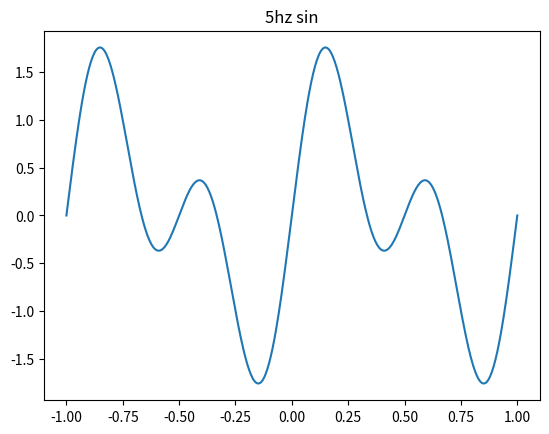

Recreate this plot in Python.
# -*- coding: utf-8 -*-
import numpy as np
import matplotlib.pyplot as pl
import matplotlib
import math
import random


def tcos(N,A,ph,fr):
    return [A*math.cos(2*math.pi*fr*t/N+ph) for t in range(N)]

v=np.linspace(0,1,500)
y=np.zeros(500)
# for i in range(5):
#     y+=np.cos(5*2*np.pi*i*v+np.pi)
y=np.sin(v*4*math.pi)+np.sin(2*v*4*math.pi)
x=np.linspace(-1,1,500)
pl.plot(x,y)
pl.title('5hz sin')
pl.show()
